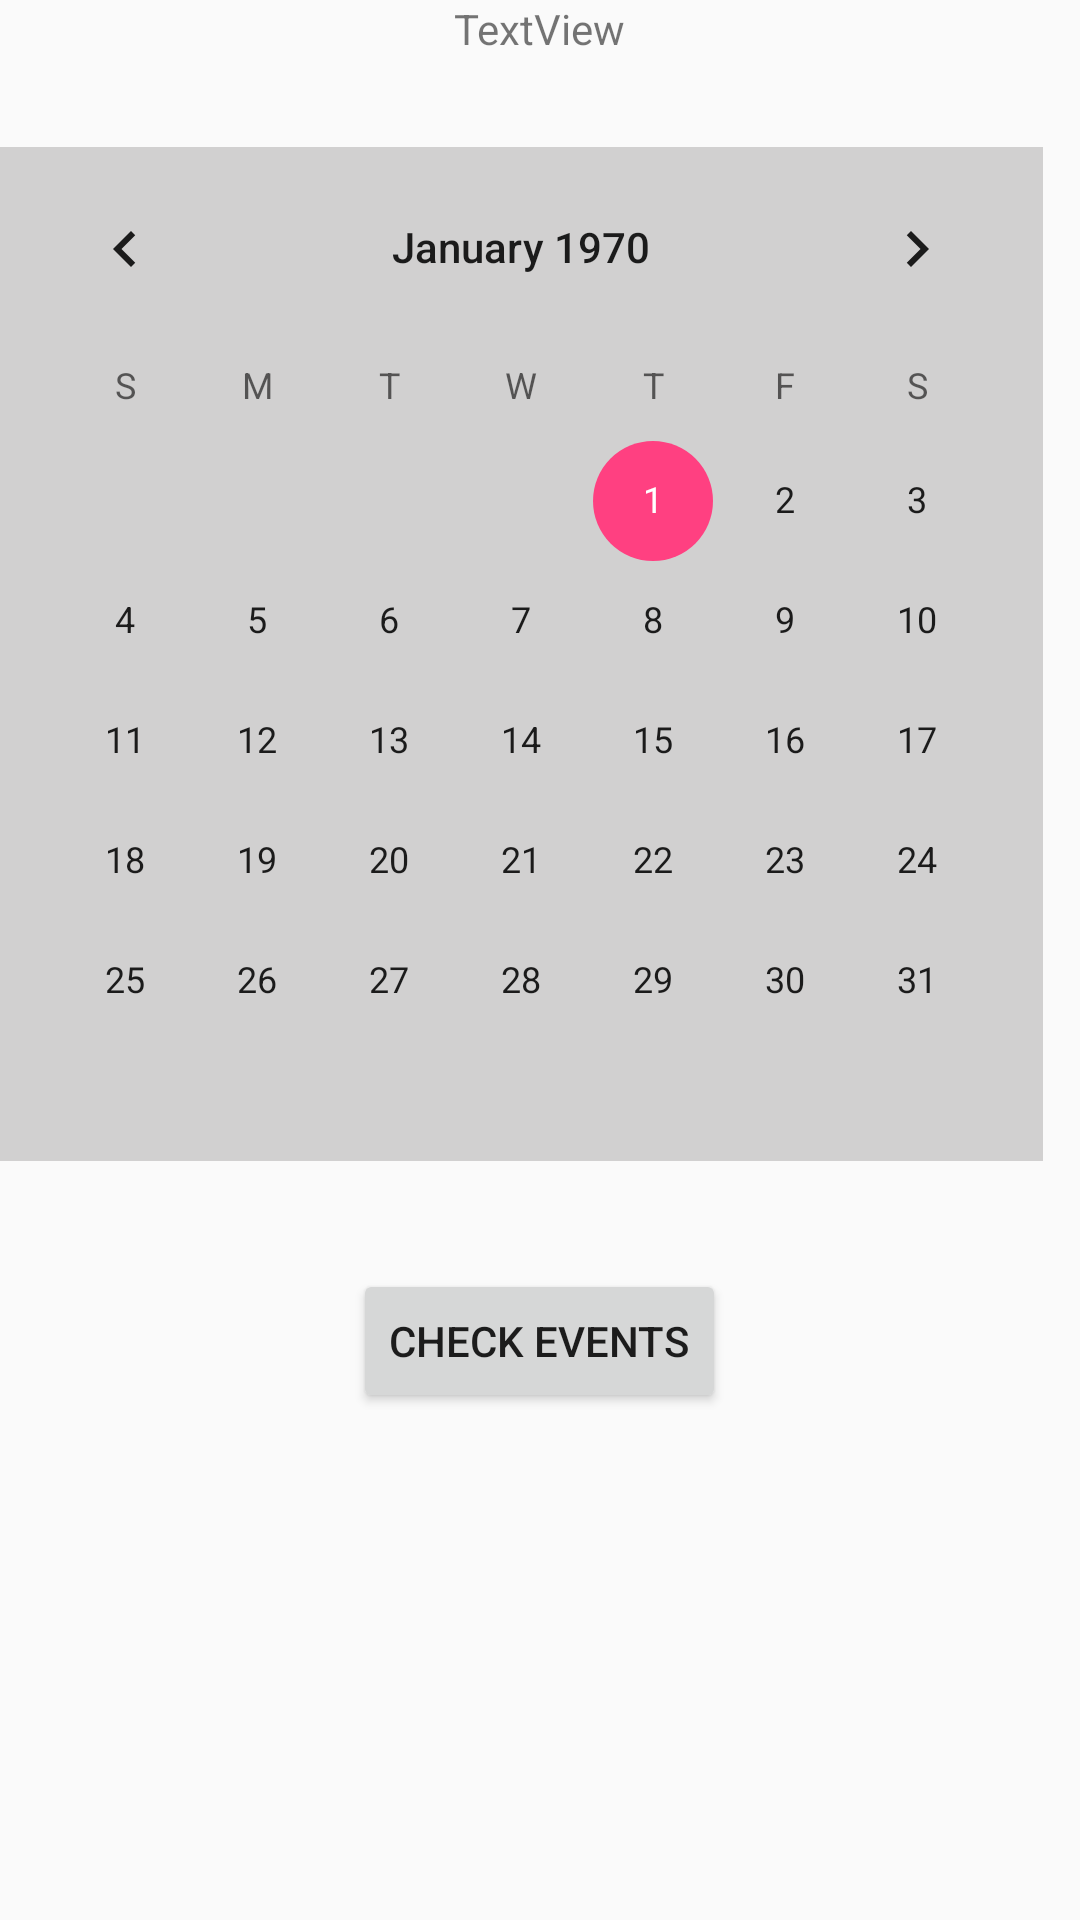

Produce the Android XML layout that renders to this screen, including the resource entries it uses.
<!-- AndroidManifest.xml: application theme AppTheme.NoActionBar -->
<!-- res/layout/content_calender.xml -->
<?xml version="1.0" encoding="utf-8"?>
<RelativeLayout xmlns:android="http://schemas.android.com/apk/res/android"
    xmlns:app="http://schemas.android.com/apk/res-auto"
    xmlns:tools="http://schemas.android.com/tools"
    android:layout_width="match_parent"
    android:layout_height="match_parent"
    android:paddingBottom="@dimen/activity_vertical_margin"
    android:paddingLeft="@dimen/activity_horizontal_margin"
    android:paddingRight="@dimen/activity_horizontal_margin"
    android:paddingTop="@dimen/activity_vertical_margin"
    tools:context="com.example.liam.studybuddy.Calender">

    <TextView
        android:text="TextView"
        android:layout_width="wrap_content"
        android:layout_height="wrap_content"
        android:layout_alignParentTop="true"
        android:layout_centerHorizontal="true"
        android:id="@+id/txtCollegeNameHeader" />

    <CalendarView
        android:layout_width="wrap_content"
        android:layout_height="wrap_content"
        android:layout_below="@+id/txtCollegeNameHeader"
        android:layout_alignParentLeft="true"
        android:layout_alignParentStart="true"
        android:background="#d1d0d0"
        android:id="@+id/calendar"
        android:layout_marginTop="30dp" />

    <TextView
        android:layout_width="wrap_content"
        android:layout_height="wrap_content"
        android:id="@+id/txtEventsHeader"
        android:layout_below="@+id/calendar"
        android:layout_alignLeft="@+id/txtCollegeNameHeader"
        android:layout_alignStart="@+id/txtCollegeNameHeader"
        android:textAlignment="center" />

    <Button
        android:text="Check Events"
        android:layout_width="wrap_content"
        android:layout_height="wrap_content"
        android:layout_below="@+id/txtEventsHeader"
        android:layout_centerHorizontal="true"
        android:layout_marginTop="17dp"
        android:id="@+id/btn_check_events" />

</RelativeLayout>
<!-- resources referenced by this layout -->
<resources>
  <style name="AppTheme.NoActionBar">
          <item name="windowActionBar">false</item>
          <item name="windowNoTitle">true</item>
      </style>
</resources>
